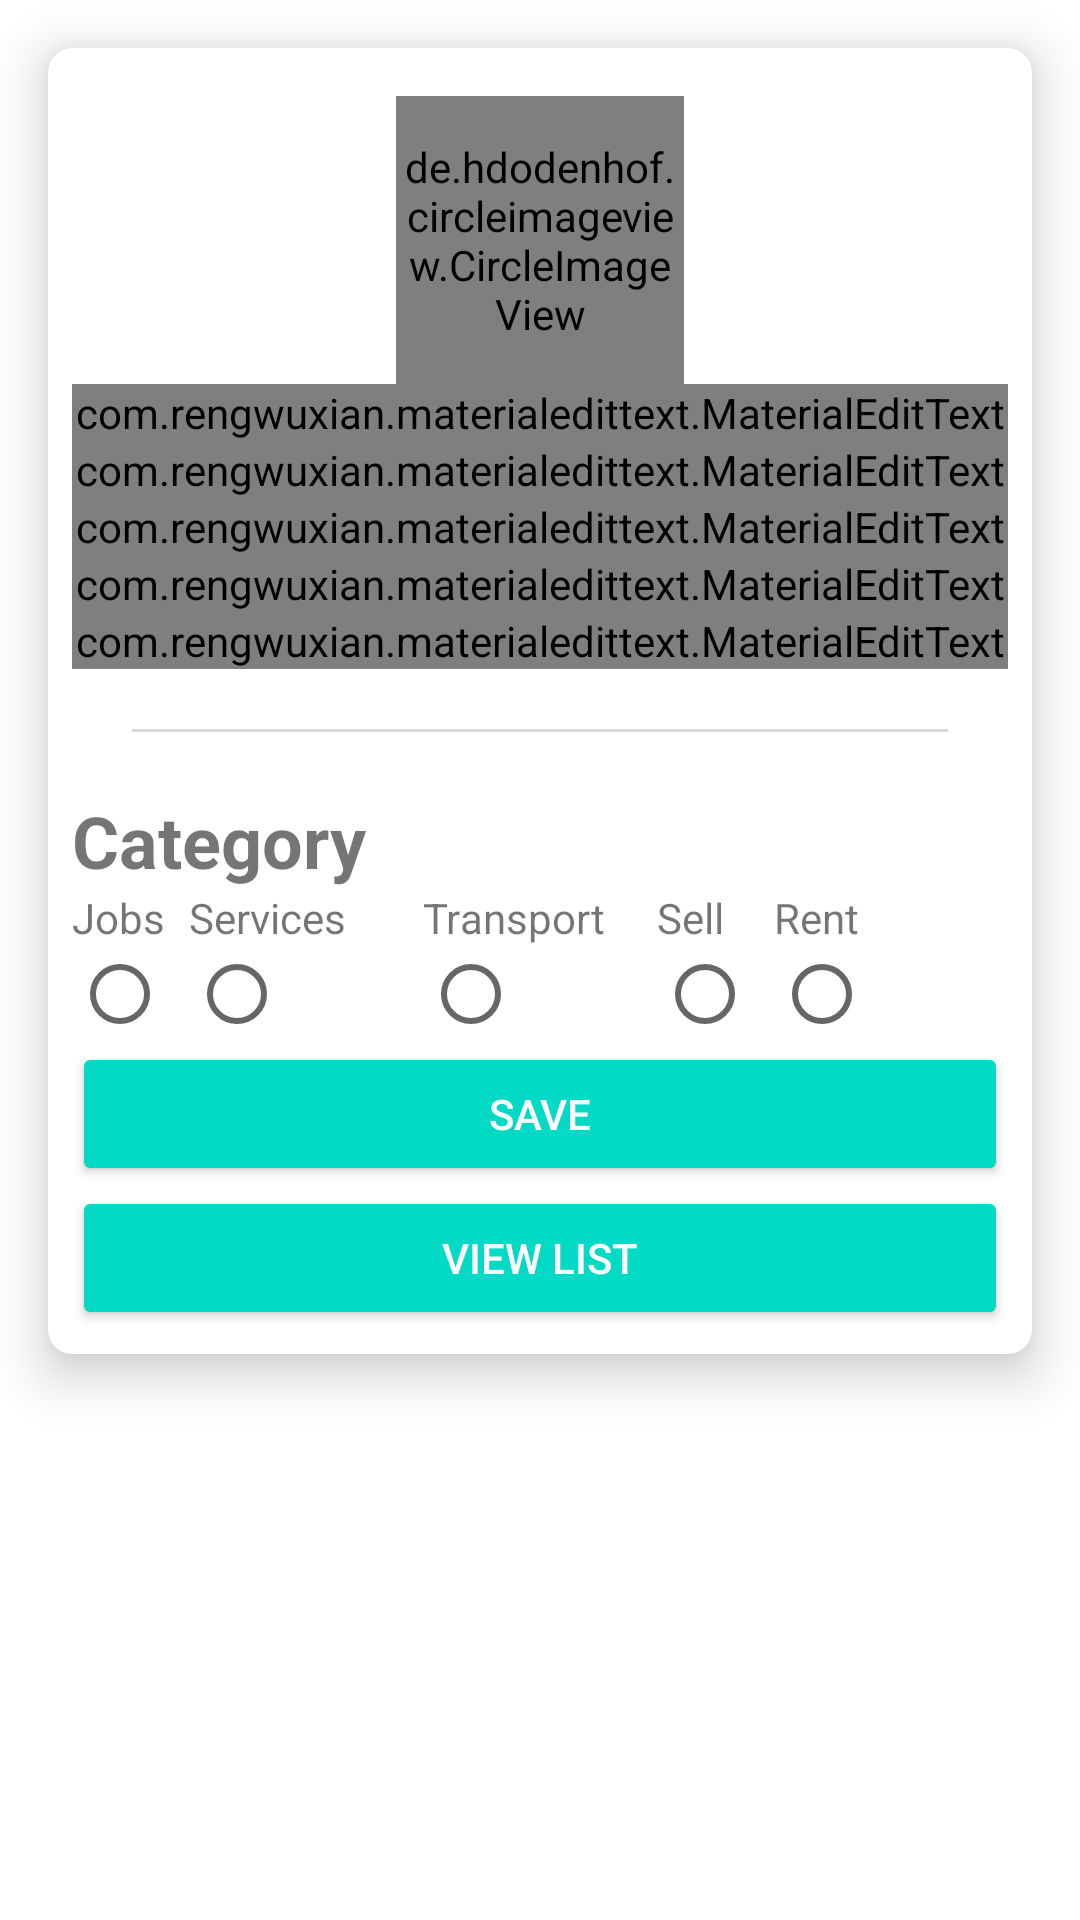

This screen was rendered from an Android layout file. Write that file and the resources it references.
<!-- AndroidManifest.xml: application theme AppTheme -->
<!-- res/layout/activity_candidate_settings.xml -->
<?xml version="1.0" encoding="utf-8"?>
<ScrollView xmlns:android="http://schemas.android.com/apk/res/android"
    xmlns:app="http://schemas.android.com/apk/res-auto"
    xmlns:tools="http://schemas.android.com/tools"
    android:layout_width="match_parent"
    android:layout_height="match_parent"
    android:background="@android:color/white"
    tools:context="biz.eastservices.suara.CandidateSettings">

    <android.support.v7.widget.CardView
        android:layout_margin="16dp"
        android:layout_width="match_parent"
        android:layout_height="match_parent"
        app:cardElevation="10dp"
        app:cardCornerRadius="8dp"
        >

        <LinearLayout
            android:layout_margin="8dp"
            android:orientation="vertical"
            android:layout_width="match_parent"
            android:layout_height="match_parent">

            <de.hdodenhof.circleimageview.CircleImageView
                android:id="@+id/profile_image"
                android:layout_width="@dimen/image_width_height"
                android:layout_height="@dimen/image_width_height"
                android:layout_gravity="center_horizontal"
                android:layout_marginTop="8dp"
                android:src="@drawable/ic_terrain_black_24dp"
                app:civ_border_color="#5e1e1e1e"
                app:civ_border_width="1dp" />




            <com.rengwuxian.materialedittext.MaterialEditText
                android:id="@+id/edt_name"
                android:hint="@string/name_string"
                android:layout_width="match_parent"
                android:layout_height="wrap_content"
                android:textColorHint="@android:color/black"
                android:text=""
                android:textColor="@android:color/black"
                android:textSize="20sp"
                android:inputType="text"
                app:met_baseColor="@android:color/black"
                app:met_floatingLabel="highlight"
                app:met_primaryColor="@android:color/black"
                app:met_singleLineEllipsis="false"
                />





            <com.rengwuxian.materialedittext.MaterialEditText
                android:id="@+id/edt_description"
                android:hint="@string/description_string"
                android:layout_width="match_parent"
                android:layout_height="wrap_content"
                android:textColorHint="@android:color/black"
                android:text=""
                android:textColor="@android:color/black"
                android:textSize="20sp"
                android:inputType="textMultiLine"
                app:met_baseColor="@android:color/black"
                app:met_floatingLabel="highlight"
                app:met_primaryColor="@android:color/black"
                app:met_singleLineEllipsis="false"
                />



            <com.rengwuxian.materialedittext.MaterialEditText
                android:id="@+id/edt_phone"
                android:hint="@string/phone_string"
                android:layout_width="match_parent"
                android:layout_height="wrap_content"
                android:textColorHint="@android:color/black"
                android:text=""
                android:textColor="@android:color/black"
                android:textSize="20sp"
                android:inputType="phone"
                app:met_baseColor="@android:color/black"
                app:met_floatingLabel="highlight"
                app:met_primaryColor="@android:color/black"
                app:met_singleLineEllipsis="false"
                />

            <com.rengwuxian.materialedittext.MaterialEditText
                android:id="@+id/edt_whats_app"
                android:hint="@string/whats_app_string"
                android:layout_width="match_parent"
                android:layout_height="wrap_content"
                android:textColorHint="@android:color/black"
                android:text=""
                android:textColor="@android:color/black"
                android:textSize="20sp"
                android:inputType="text"
                app:met_baseColor="@android:color/black"
                app:met_floatingLabel="highlight"
                app:met_primaryColor="@android:color/black"
                app:met_singleLineEllipsis="false"
                />

            <com.rengwuxian.materialedittext.MaterialEditText
                android:id="@+id/edt_waze"
                android:hint="@string/waze_string"
                android:layout_width="match_parent"
                android:layout_height="wrap_content"
                android:textColorHint="@android:color/black"
                android:text=""
                android:textColor="@android:color/black"
                android:textSize="20sp"
                android:inputType="text"
                app:met_baseColor="@android:color/black"
                app:met_floatingLabel="highlight"
                app:met_primaryColor="@android:color/black"
                app:met_singleLineEllipsis="false"
                />


            <View
                android:layout_margin="20dp"
                android:background="#2A1e1e1e"
                android:layout_width="match_parent"
                android:layout_height="1dp"/>

            <LinearLayout

                android:orientation="vertical"
                android:layout_width="match_parent"
                android:layout_height="wrap_content">

                <TextView
                    android:text="@string/category_string"
                    android:textSize="24sp"
                    android:textStyle="bold"
                    android:layout_width="wrap_content"
                    android:layout_height="wrap_content" />

              <LinearLayout
                  android:orientation="horizontal"
                  android:weightSum="8"
                  android:layout_width="match_parent"
                  android:layout_height="wrap_content">

                  <TextView
                      android:text="Jobs"
                      android:layout_weight="1"
                      android:layout_width="0dp"
                      android:layout_height="wrap_content" />



                  <TextView
                      android:text="Services"
                      android:layout_weight="2"
                      android:layout_width="0dp"
                      android:layout_height="wrap_content" />

                  <TextView
                      android:text="Transport"
                      android:layout_weight="2"
                      android:layout_width="0dp"
                      android:layout_height="wrap_content" />

                  <TextView
                      android:text="Sell"
                      android:layout_weight="1"
                      android:layout_width="0dp"
                      android:layout_height="wrap_content" />

                  <TextView
                      android:text="Rent"
                      android:layout_weight="1"
                      android:layout_width="0dp"
                      android:layout_height="wrap_content" />

              </LinearLayout>

                <RadioGroup
                    android:orientation="horizontal"
                    android:weightSum="8"
                    android:layout_width="match_parent"
                    android:layout_height="wrap_content">

                    <RadioButton
                        android:id="@+id/rdi_job"
                        android:layout_weight="1"
                        android:layout_width="0dp"
                        android:layout_height="wrap_content" />



                    <RadioButton
                        android:id="@+id/rdi_services"
                        android:layout_weight="2"
                        android:layout_width="0dp"
                        android:layout_height="wrap_content" />

                    <RadioButton
                        android:id="@+id/rdi_transport"
                        android:layout_weight="2"
                        android:layout_width="0dp"
                        android:layout_height="wrap_content" />

                    <RadioButton
                        android:id="@+id/rdi_sell"
                        android:layout_weight="1"
                        android:layout_width="0dp"
                        android:layout_height="wrap_content" />

                    <RadioButton
                        android:id="@+id/rdi_rent"
                        android:layout_weight="1"
                        android:layout_width="0dp"
                        android:layout_height="wrap_content" />

                </RadioGroup>

            </LinearLayout>


            <LinearLayout
                android:orientation="vertical"
                android:layout_width="match_parent"
                android:layout_height="wrap_content">


                <Button
                    android:id="@+id/btn_save"
                    android:text="@string/save_string"
                    android:layout_width="match_parent"
                    android:layout_height="wrap_content"
                    style="@style/Widget.AppCompat.Button.Colored"
                    />

                <Button
                    android:id="@+id/btn_view_list"
                    android:text="@string/view_list_string"
                    android:layout_width="match_parent"
                    android:layout_height="wrap_content"
                    style="@style/Widget.AppCompat.Button.Colored"
                    />

            </LinearLayout>

        </LinearLayout>

    </android.support.v7.widget.CardView>

</ScrollView>
<!-- resources referenced by this layout -->
<resources>
  <dimen name="image_width_height">96dp</dimen>
  <string name="category_string">Category</string>
  <string name="description_string">Description</string>
  <string name="name_string">Name</string>
  <string name="phone_string">Phone</string>
  <string name="save_string">Save</string>
  <string name="view_list_string">View List</string>
  <string name="waze_string">Waze</string>
  <string name="whats_app_string">Whats App</string>
  <style name="AppTheme" parent="Theme.AppCompat.Light.NoActionBar">
          
          <item name="colorPrimary">@color/colorPrimary</item>
          <item name="colorPrimaryDark">@color/colorPrimaryDark</item>
          <item name="colorAccent">@color/colorAccent</item>
      </style>
  <!-- not gathered from this repository: default colours our renderer supplied (Android Studio template values) -->
  <color name="colorPrimary">#FF6200EE</color>
  <color name="colorPrimaryDark">#FF3700B3</color>
  <color name="colorAccent">#FF03DAC5</color>
</resources>
